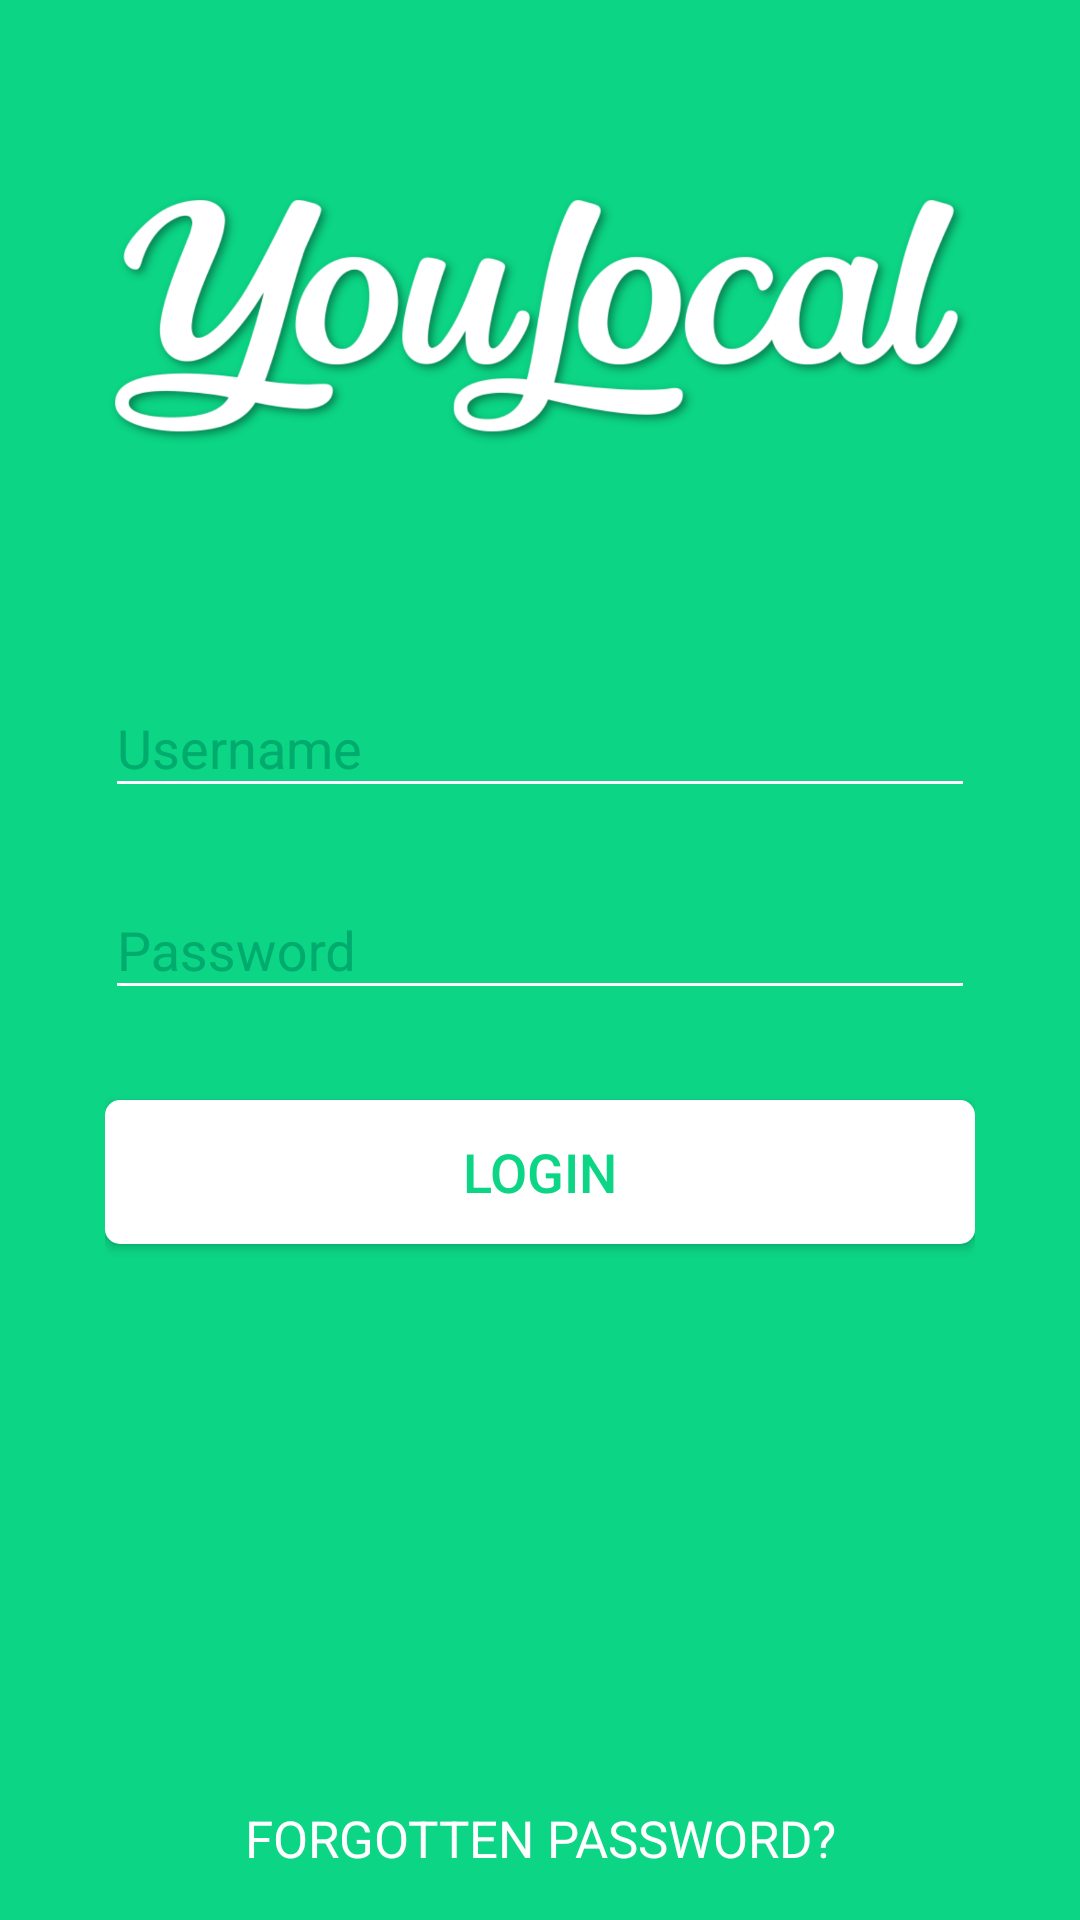

Here is an Android app screen rendered from its layout file. Give the layout XML and the strings, colors and styles it references.
<!-- AndroidManifest.xml: application theme AppTheme -->
<!-- res/layout/fragment_login.xml -->
<RelativeLayout
        xmlns:android="http://schemas.android.com/apk/res/android"
        android:layout_width="match_parent"
        android:layout_height="match_parent"
        android:paddingBottom="@dimen/activity_vertical_margin"
        android:paddingLeft="@dimen/activity_horizontal_margin"
        android:paddingRight="@dimen/activity_horizontal_margin"
        android:paddingTop="@dimen/activity_vertical_margin"
        android:animateLayoutChanges="true"
        android:background="@color/mainBackgroundColor"
        >
        <ImageView
            android:id="@+id/iv_logo"
            android:layout_width="match_parent"
            android:layout_height="wrap_content"
            android:layout_marginTop="@dimen/logo_margin_top"
            android:scaleType="centerInside"
            android:src="@drawable/img_you_local_logo"
            android:layout_alignParentTop="true"/>
        <LinearLayout
            android:id="@+id/form_holder"
            android:layout_width="match_parent"
            android:layout_height="wrap_content"
            android:layout_below="@+id/iv_logo"
            android:layout_marginTop="@dimen/login_form_margin_top"
            android:orientation="vertical">
            <android.support.design.widget.TextInputLayout
                android:id="@+id/input_layout_username"
                android:layout_width="match_parent"
                android:layout_height="wrap_content"
                android:textColorHint="@color/text_color_hint">
                <EditText
                    android:theme="@style/AppTheme.WhiteEditText"
                    android:id="@+id/et_username"
                    android:layout_width="match_parent"
                    android:layout_height="wrap_content"
                    android:hint="@string/username_label"
                    android:textColor="@color/input_text_color"
                    android:singleLine="true"
                    />
            </android.support.design.widget.TextInputLayout>

            <android.support.design.widget.TextInputLayout
                android:id="@+id/input_layout_password"
                android:layout_width="match_parent"
                android:layout_height="wrap_content"
                android:layout_marginTop="@dimen/form_inner_margin"
                android:hint="@string/password_label"
                android:textColorHint="@color/text_color_hint">
                <EditText
                    android:theme="@style/AppTheme.WhiteEditText"
                    android:id="@+id/et_password"
                    android:layout_width="match_parent"
                    android:layout_height="wrap_content"
                    android:inputType="textPassword"
                    android:textColor="@color/input_text_color"
                    android:singleLine="true"
                    />
            </android.support.design.widget.TextInputLayout>
        </LinearLayout>

        <android.support.design.widget.TextInputLayout
            android:id="@+id/username_for_password"
            android:layout_width="match_parent"
            android:layout_height="wrap_content"
            android:layout_below="@+id/iv_logo"
            android:layout_marginTop="@dimen/login_form_margin_top"
            android:hint="@string/username_label"
            android:visibility="gone"
            android:textColorHint="@color/text_color_hint">
            <EditText
                android:theme="@style/AppTheme.WhiteEditText"
                android:id="@+id/et_username_for_pass"
                android:layout_width="match_parent"
                android:layout_height="wrap_content"
                android:inputType="textPassword"
                android:textColor="@color/input_text_color"
                android:singleLine="true"
                />
        </android.support.design.widget.TextInputLayout>

        <Button
            android:id="@+id/btn_login"
            android:layout_width="match_parent"
            android:layout_height="wrap_content"
            android:layout_marginTop="@dimen/login_button_margin_top"
            android:background="@drawable/button_background"
            android:layout_below="@+id/form_holder"
            android:textColor="@color/mainBackgroundColor"
            android:textSize="@dimen/login_label_text_size"
            android:text="@string/login_label"/>

        <TextView
            android:id="@+id/tv_forgotten_password"
            android:layout_width="match_parent"
            android:layout_height="wrap_content"
            android:gravity="center_horizontal"
            android:textColor="@color/colorAccent"
            android:layout_alignParentBottom="true"

            android:textSize="@dimen/forgotten_pass_text_size"
            android:text="@string/forgotten_password_label"/>
    </RelativeLayout>
<!-- resources referenced by this layout -->
<resources>
  <color name="colorAccent">#ffffff</color>
  <color name="input_text_color">#ffffff</color>
  <color name="mainBackgroundColor">#0CD585</color>
  <color name="text_color_hint">#00ab6e</color>
  <dimen name="activity_horizontal_margin">35dp</dimen>
  <dimen name="activity_vertical_margin">16dp</dimen>
  <dimen name="forgotten_pass_text_size">17sp</dimen>
  <dimen name="form_inner_margin">15dp</dimen>
  <dimen name="login_button_margin_top">30dp</dimen>
  <dimen name="login_form_margin_top">40dp</dimen>
  <dimen name="login_label_text_size">18sp</dimen>
  <dimen name="logo_margin_top">20dp</dimen>
  <!-- drawable button_background (drawable) -->
  <?xml version="1.0" encoding="utf-8"?>
  <selector xmlns:android="http://schemas.android.com/apk/res/android">
      <item android:drawable="@drawable/grey_rectangle" android:state_selected="true" />
      <item android:drawable="@drawable/grey_rectangle" android:state_pressed="true" />
      <item android:drawable="@drawable/white_rectangle" />
  </selector>
  <string name="forgotten_password_label">FORGOTTEN PASSWORD?</string>
  <string name="login_label">LOGIN</string>
  <string name="password_label">Password</string>
  <string name="username_label">Username</string>
  <style name="AppTheme.WhiteEditText" parent="AppTheme">
          <item name="colorControlNormal">@color/input_text_color</item>
          <item name="colorControlActivated">@color/input_text_color</item>
          <item name="colorControlHighlight">@color/input_text_color</item>
      </style>
  <style name="AppTheme" parent="Theme.AppCompat.Light.DarkActionBar">
          
          <item name="colorPrimary">@color/colorPrimary</item>
          <item name="colorPrimaryDark">@color/colorPrimaryDark</item>
          <item name="colorAccent">@color/colorAccent</item>
      </style>
  <!-- drawable grey_rectangle (drawable) -->
  <?xml version="1.0" encoding="utf-8"?>
  <shape xmlns:android="http://schemas.android.com/apk/res/android"
      android:shape="rectangle">
      <corners android:radius="@dimen/rect_drawable_corner_radius"/>
      <solid android:color="@color/button_click_color" />
  </shape>
  <!-- drawable white_rectangle (drawable) -->
  <?xml version="1.0" encoding="utf-8"?>
  <shape xmlns:android="http://schemas.android.com/apk/res/android"
      android:shape="rectangle">
      <corners android:radius="@dimen/rect_drawable_corner_radius"/>
      <solid android:color="@color/colorAccent" />
  </shape>
  <color name="colorPrimary">#0CD585</color>
  <color name="colorPrimaryDark">#0CD585</color>
  <dimen name="rect_drawable_corner_radius">3dp</dimen>
  <color name="button_click_color">#E7E7E7</color>
</resources>
